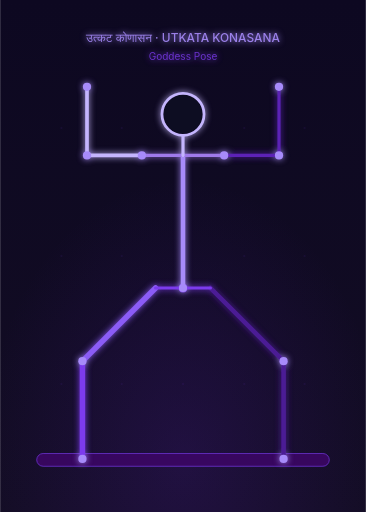
t = 0.00 s
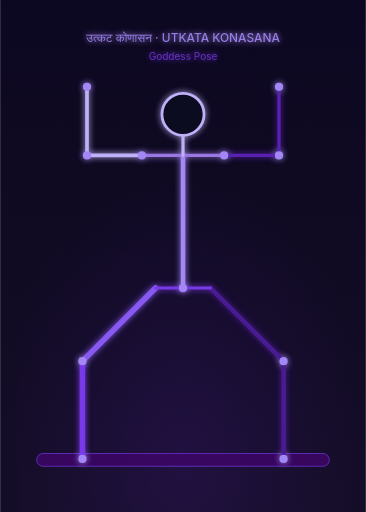
t = 0.38 s
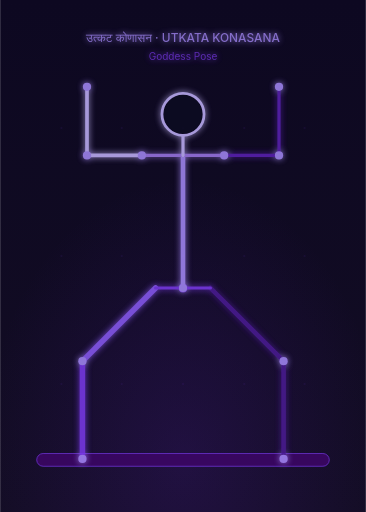
t = 1.13 s
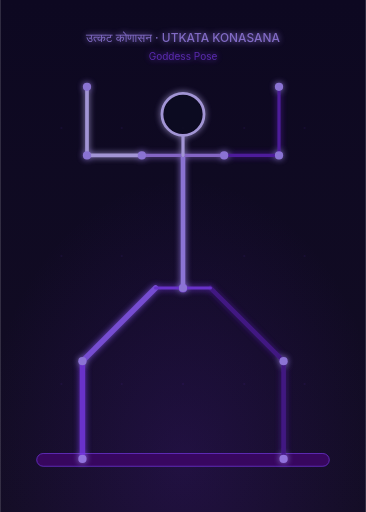
t = 1.50 s
t = 1.88 s: frame unchanged from t = 1.13 s, image omitted
t = 2.63 s: frame unchanged from t = 0.38 s, image omitted

The animated SVG that drew these frames (rendered in a browser with its animation timeline set to each time). Animation: 1 CSS @keyframes rule; one cycle of 3.00 s, repeats indefinitely.

<svg xmlns="http://www.w3.org/2000/svg" viewBox="0 0 400 560" width="400" height="560">
  <defs>
    <linearGradient id="bg" x1="0" y1="0" x2="0" y2="1">
      <stop offset="0%" stop-color="#0d0821"/>
      <stop offset="100%" stop-color="#130d24"/>
    </linearGradient>
    <radialGradient id="amb" cx="50%" cy="90%" r="55%">
      <stop offset="0%" stop-color="#5b21b6" stop-opacity="0.2"/>
      <stop offset="100%" stop-color="#5b21b6" stop-opacity="0"/>
    </radialGradient>
    <filter id="glow" x="-30%" y="-30%" width="160%" height="160%">
      <feGaussianBlur in="SourceGraphic" stdDeviation="3.5" result="b"/>
      <feMerge><feMergeNode in="b"/><feMergeNode in="SourceGraphic"/></feMerge>
    </filter>
    <style>
      .pose-line { animation: posePulse 3s ease-in-out infinite; }
      @keyframes posePulse {
        0%, 100% { opacity: 1; }
        50% { opacity: 0.82; }
      }
    </style>
  </defs>

  <!-- Background -->
  <rect width="400" height="560" fill="url(#bg)"/>
  <rect width="400" height="560" fill="url(#amb)"/>

  <!-- Grid dots -->
  <g opacity="0.08" fill="#7c3aed">
    <circle cx="67" cy="140" r="1.2"/><circle cx="133" cy="140" r="1.2"/>
    <circle cx="200" cy="140" r="1.2"/><circle cx="267" cy="140" r="1.2"/>
    <circle cx="333" cy="140" r="1.2"/>
    <circle cx="67" cy="280" r="1.2"/><circle cx="133" cy="280" r="1.2"/>
    <circle cx="200" cy="280" r="1.2"/><circle cx="267" cy="280" r="1.2"/>
    <circle cx="333" cy="280" r="1.2"/>
    <circle cx="67" cy="420" r="1.2"/><circle cx="133" cy="420" r="1.2"/>
    <circle cx="200" cy="420" r="1.2"/><circle cx="267" cy="420" r="1.2"/>
    <circle cx="333" cy="420" r="1.2"/>
  </g>

  <!-- Mat -->
  <rect x="40" y="496" width="320" height="14" rx="7" fill="#3b0764" stroke="#7c3aed" stroke-width="0.8" opacity="0.9"/>

  <!-- Stick figure: Utkata Konasana (Goddess Pose - front view, wide squat + cactus arms) -->
  <g filter="url(#glow)" class="pose-line">

    <!-- Right leg (back leg, darker violet): hip to wide knee, knee down to wide ankle -->
    <line x1="230" y1="315" x2="310" y2="395" stroke="#4c1d95" stroke-width="5" stroke-linecap="round"/>
    <line x1="310" y1="395" x2="310" y2="502" stroke="#4c1d95" stroke-width="5" stroke-linecap="round"/>

    <!-- Left leg (front leg, bright violet): hip to wide knee, knee down to wide ankle -->
    <line x1="170" y1="315" x2="90" y2="395" stroke="#8b5cf6" stroke-width="6" stroke-linecap="round"/>
    <line x1="90" y1="395" x2="90" y2="502" stroke="#7c3aed" stroke-width="6" stroke-linecap="round"/>

    <!-- Pelvic / Hip bar -->
    <line x1="170" y1="315" x2="230" y2="315" stroke="#7c3aed" stroke-width="3.5" stroke-linecap="round"/>
    <circle cx="200" cy="315" r="5" fill="#7c3aed"/>

    <!-- Spine / Torso (upright from hips to shoulders) -->
    <path d="M200 315 Q200 240 200 170" fill="none" stroke="#a78bfa" stroke-width="5" stroke-linecap="round"/>

    <!-- Shoulders -->
    <line x1="155" y1="170" x2="245" y2="170" stroke="#9f7aea" stroke-width="3.5" stroke-linecap="round"/>

    <!-- Right Arm (Cactus: shoulder out to elbow, elbow up to wrist/hand) -->
    <line x1="245" y1="170" x2="305" y2="170" stroke="#5b21b6" stroke-width="3.5" stroke-linecap="round"/>
    <line x1="305" y1="170" x2="305" y2="95" stroke="#5b21b6" stroke-width="3.5" stroke-linecap="round"/>

    <!-- Left Arm (Cactus: shoulder out to elbow, elbow up to wrist/hand) -->
    <line x1="155" y1="170" x2="95" y2="170" stroke="#c4b5fd" stroke-width="4" stroke-linecap="round"/>
    <line x1="95" y1="170" x2="95" y2="95" stroke="#c4b5fd" stroke-width="4" stroke-linecap="round"/>

    <!-- Neck and head -->
    <line x1="200" y1="170" x2="200" y2="148" stroke="#c4b5fd" stroke-width="3.5" stroke-linecap="round"/>
    <circle cx="200" cy="125" r="23" fill="#0d0821" stroke="#c4b5fd" stroke-width="3"/>

    <!-- Joint nodes -->
    <circle cx="200" cy="315" r="4.5" fill="#a78bfa"/>
    <circle cx="90" cy="395" r="4.5" fill="#a78bfa"/>
    <circle cx="90" cy="502" r="4.5" fill="#a78bfa"/>
    <circle cx="310" cy="395" r="4.5" fill="#a78bfa"/>
    <circle cx="310" cy="502" r="4.5" fill="#a78bfa"/>
    <circle cx="155" cy="170" r="4.5" fill="#a78bfa"/>
    <circle cx="95" cy="170" r="4.5" fill="#a78bfa"/>
    <circle cx="95" cy="95" r="4.5" fill="#a78bfa"/>
    <circle cx="245" cy="170" r="4.5" fill="#a78bfa"/>
    <circle cx="305" cy="170" r="4.5" fill="#a78bfa"/>
    <circle cx="305" cy="95" r="4.5" fill="#a78bfa"/>

    <!-- Label -->
    <text x="200" y="46" text-anchor="middle" font-family="Inter, system-ui, sans-serif" font-size="13" fill="#a78bfa" opacity="0.9" font-weight="500">उत्कट कोणासन · UTKATA KONASANA</text>
    <text x="200" y="66" text-anchor="middle" font-family="Inter, system-ui, sans-serif" font-size="11" fill="#7c3aed" opacity="0.8">Goddess Pose</text>
  </g>
</svg>
